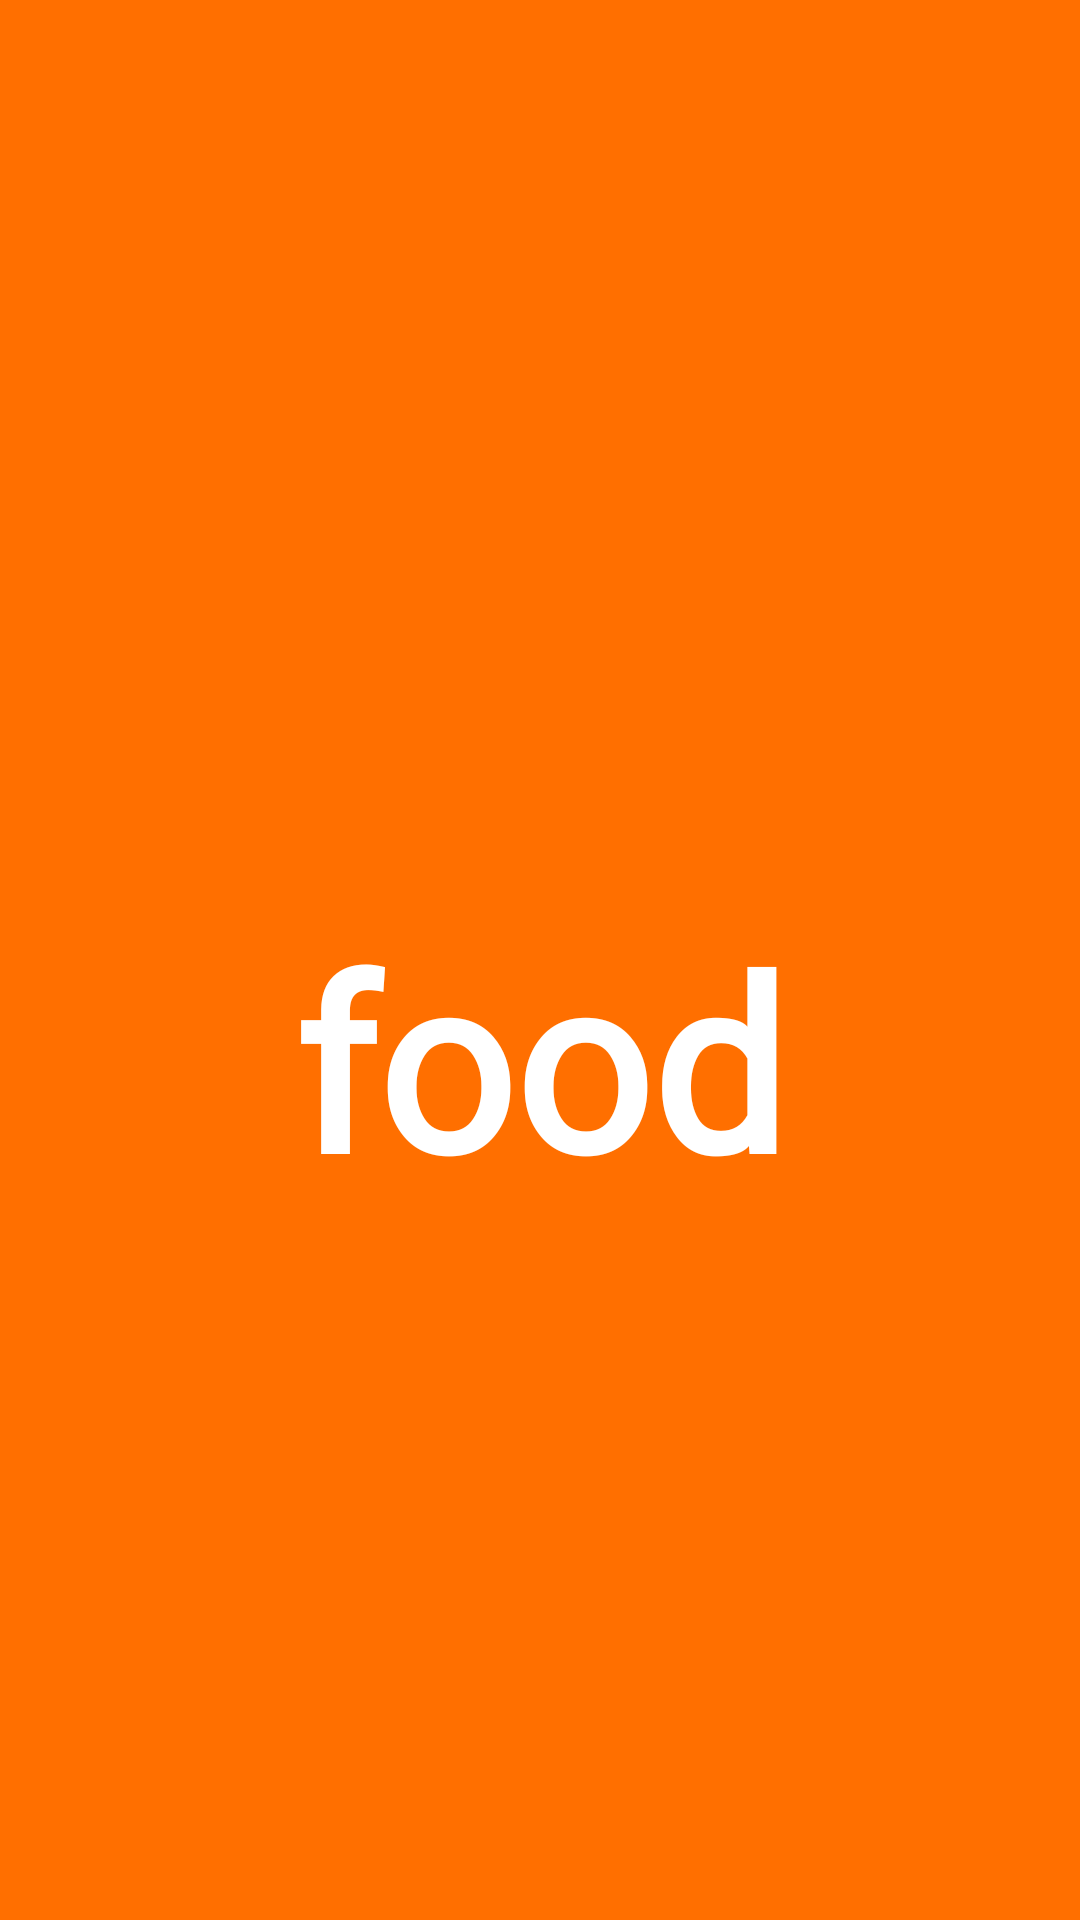

Reconstruct the res/layout file that produces this screen, plus the resources it refers to.
<!-- AndroidManifest.xml: application theme Theme.FOODDELARY -->
<!-- res/layout/activity_main.xml -->
<?xml version="1.0" encoding="utf-8"?>
<LinearLayout xmlns:android="http://schemas.android.com/apk/res/android"
    xmlns:tools="http://schemas.android.com/tools"
android:layout_width="match_parent"
    android:layout_height="match_parent"
    android:background="@color/primary_color"
    android:orientation="vertical"
    tools:context=".MainActivity">
    <TextView
        android:layout_width="match_parent"
        android:layout_height="wrap_content"
        android:fontFamily="@font/artifika"
        android:text="food"
        android:textSize="80sp"
        android:textColor="@color/white"
        android:textAlignment="center"
        android:textStyle="bold"
        android:layout_marginTop="300dp"/>
    <TextView
        android:layout_width="match_parent"
        android:layout_height="wrap_content"
        android:text="From"
        android:textAlignment="center"
        android:textColor="@color/white"
        android:layout_marginTop="250dp"
        android:textSize="16dp"/>
    <TextView
        android:layout_width="match_parent"
        android:layout_height="wrap_content"
        android:text="Design Arena"
        android:textColor="@color/white"
        android:textAlignment="center"
        android:textSize="16sp"
        />
</LinearLayout>
<!-- resources referenced by this layout -->
<resources>
  <color name="primary_color">#FF6F00</color>
  <color name="white">#FFFFFFFF</color>
  <style name="Theme.FOODDELARY" parent="Theme.AppCompat.Light.NoActionBar">
          
          <item name="colorPrimary">@color/purple_500</item>
          <item name="colorPrimaryVariant">@color/purple_700</item>
          <item name="colorOnPrimary">@color/white</item>
          
          <item name="colorSecondary">@color/teal_200</item>
          <item name="colorSecondaryVariant">@color/teal_700</item>
          <item name="colorOnSecondary">@color/black</item>
          
          <item name="android:statusBarColor">?attr/colorPrimaryVariant</item>
          
      </style>
  <color name="purple_500">#FF6F00</color>
  <color name="purple_700">#FF6F00</color>
  <color name="teal_200">#FF03DAC5</color>
  <color name="teal_700">#FF018786</color>
  <color name="black">#FF000000</color>
</resources>
